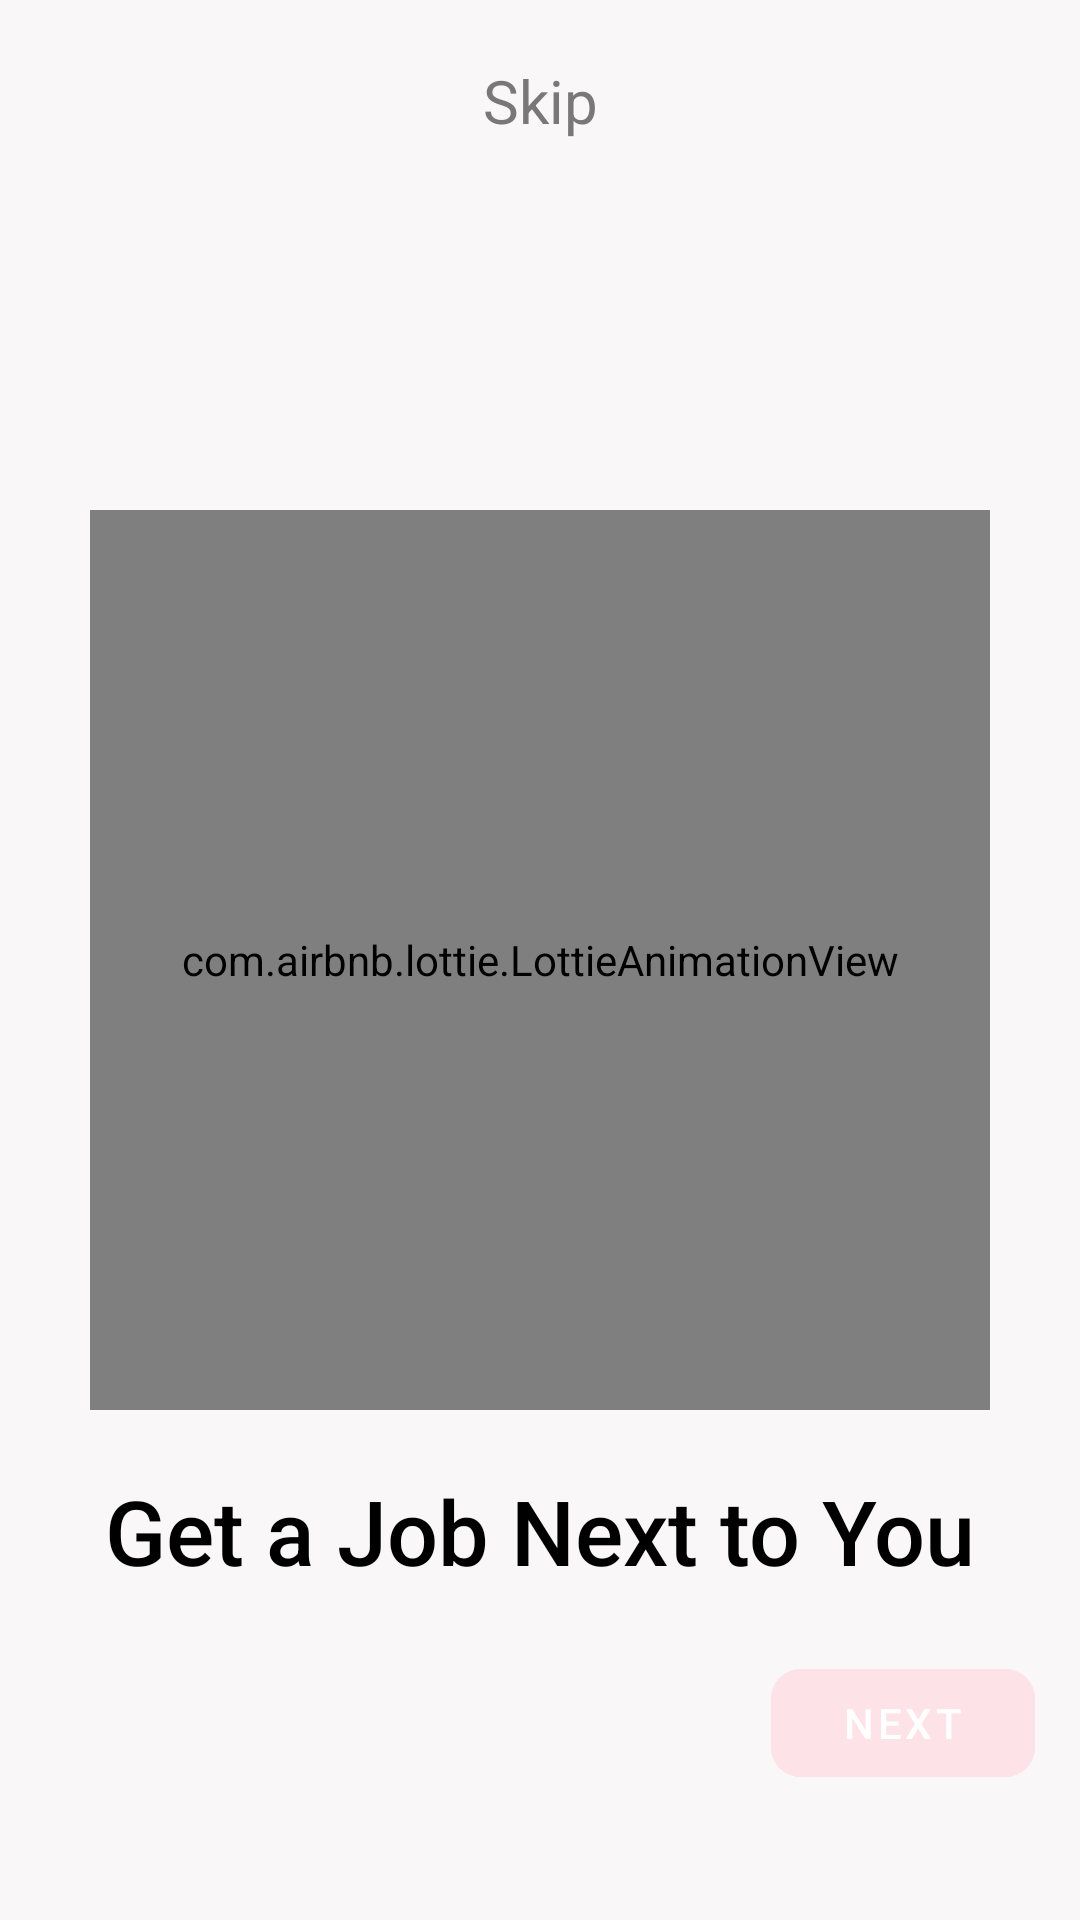

Layout XML and referenced resources for this Android screen:
<!-- AndroidManifest.xml: application theme Theme.GetNanny20 -->
<!-- res/layout/activity_lottie_babysitter.xml -->
<?xml version="1.0" encoding="utf-8"?>
<RelativeLayout xmlns:android="http://schemas.android.com/apk/res/android"
    xmlns:app="http://schemas.android.com/apk/res-auto"
    xmlns:tools="http://schemas.android.com/tools"
    android:layout_width="match_parent"
    android:layout_height="match_parent"
    android:background="#F9F7F7"
    tools:context=".ActivityLottieBabysitter">

    <com.google.android.material.textview.MaterialTextView
        android:id="@+id/lottiebabysitter_TXT_skip"
        android:layout_width="match_parent"
        android:layout_height="wrap_content"
        android:layout_marginTop="20dp"
        android:gravity="center"
        android:text="Skip"
        android:textColor="#797878"
        android:textSize="20dp" />

    <com.airbnb.lottie.LottieAnimationView
        android:id="@+id/lottiebabysitter_SPC_babysitter"
        android:layout_width="300dp"
        android:layout_height="300dp"
        android:layout_centerInParent="true"
        android:layout_marginTop="150dp"
        android:scaleType="fitCenter"
        app:lottie_autoPlay="true"
        app:lottie_loop="true"
        app:lottie_rawRes="@raw/lottie_babysitter"
        app:lottie_speed="0.4" />

    <com.google.android.material.textview.MaterialTextView
        android:id="@+id/lottiebabysitter_TXT_title"
        android:layout_width="match_parent"
        android:layout_height="wrap_content"
        android:layout_below="@+id/lottiebabysitter_SPC_babysitter"
        android:layout_marginStart="20dp"
        android:layout_marginTop="20dp"
        android:layout_marginEnd="20dp"
        android:layout_marginBottom="20dp"
        android:gravity="center"
        android:text="Get a Job Next to You"
        android:textColor="@color/black"
        android:textSize="30sp"
        app:fontFamily="sans-serif-medium" />

    <com.google.android.material.button.MaterialButton
        android:id="@+id/lottiebabysitter_BTN_next"
        style="@style/Widget.MaterialComponents.Button.UnelevatedButton"
        android:layout_width="wrap_content"
        android:layout_height="wrap_content"
        android:layout_below="@+id/lottiebabysitter_TXT_title"
        android:backgroundTint="#FDE2E7"
        android:layout_alignParentEnd="true"
        android:layout_marginEnd="15dp"
        android:text="Next"
        android:textColor="@color/white"
        app:cornerRadius="10dp" />

</RelativeLayout>
<!-- resources referenced by this layout -->
<resources>
  <color name="black">#FF000000</color>
  <color name="white">#FFFFFFFF</color>
  <style name="Theme.GetNanny20" parent="Theme.MaterialComponents.DayNight.DarkActionBar">
          
          <item name="colorPrimary">@color/purple_500</item>
          <item name="colorPrimaryVariant">@color/purple_700</item>
          <item name="colorOnPrimary">@color/white</item>
          
          <item name="colorSecondary">@color/teal_200</item>
          <item name="colorSecondaryVariant">@color/teal_700</item>
          <item name="colorOnSecondary">@color/black</item>
          
          <item name="android:statusBarColor" tools:targetApi="l">?attr/colorPrimaryVariant</item>
          
      </style>
  <color name="purple_500">#797878</color>
  <color name="purple_700">#FCEDF0</color>
  <color name="teal_200">#d1a98b</color>
  <!-- not gathered from this repository: default colours our renderer supplied (Android Studio template values) -->
  <color name="teal_700">#FF018786</color>
</resources>
